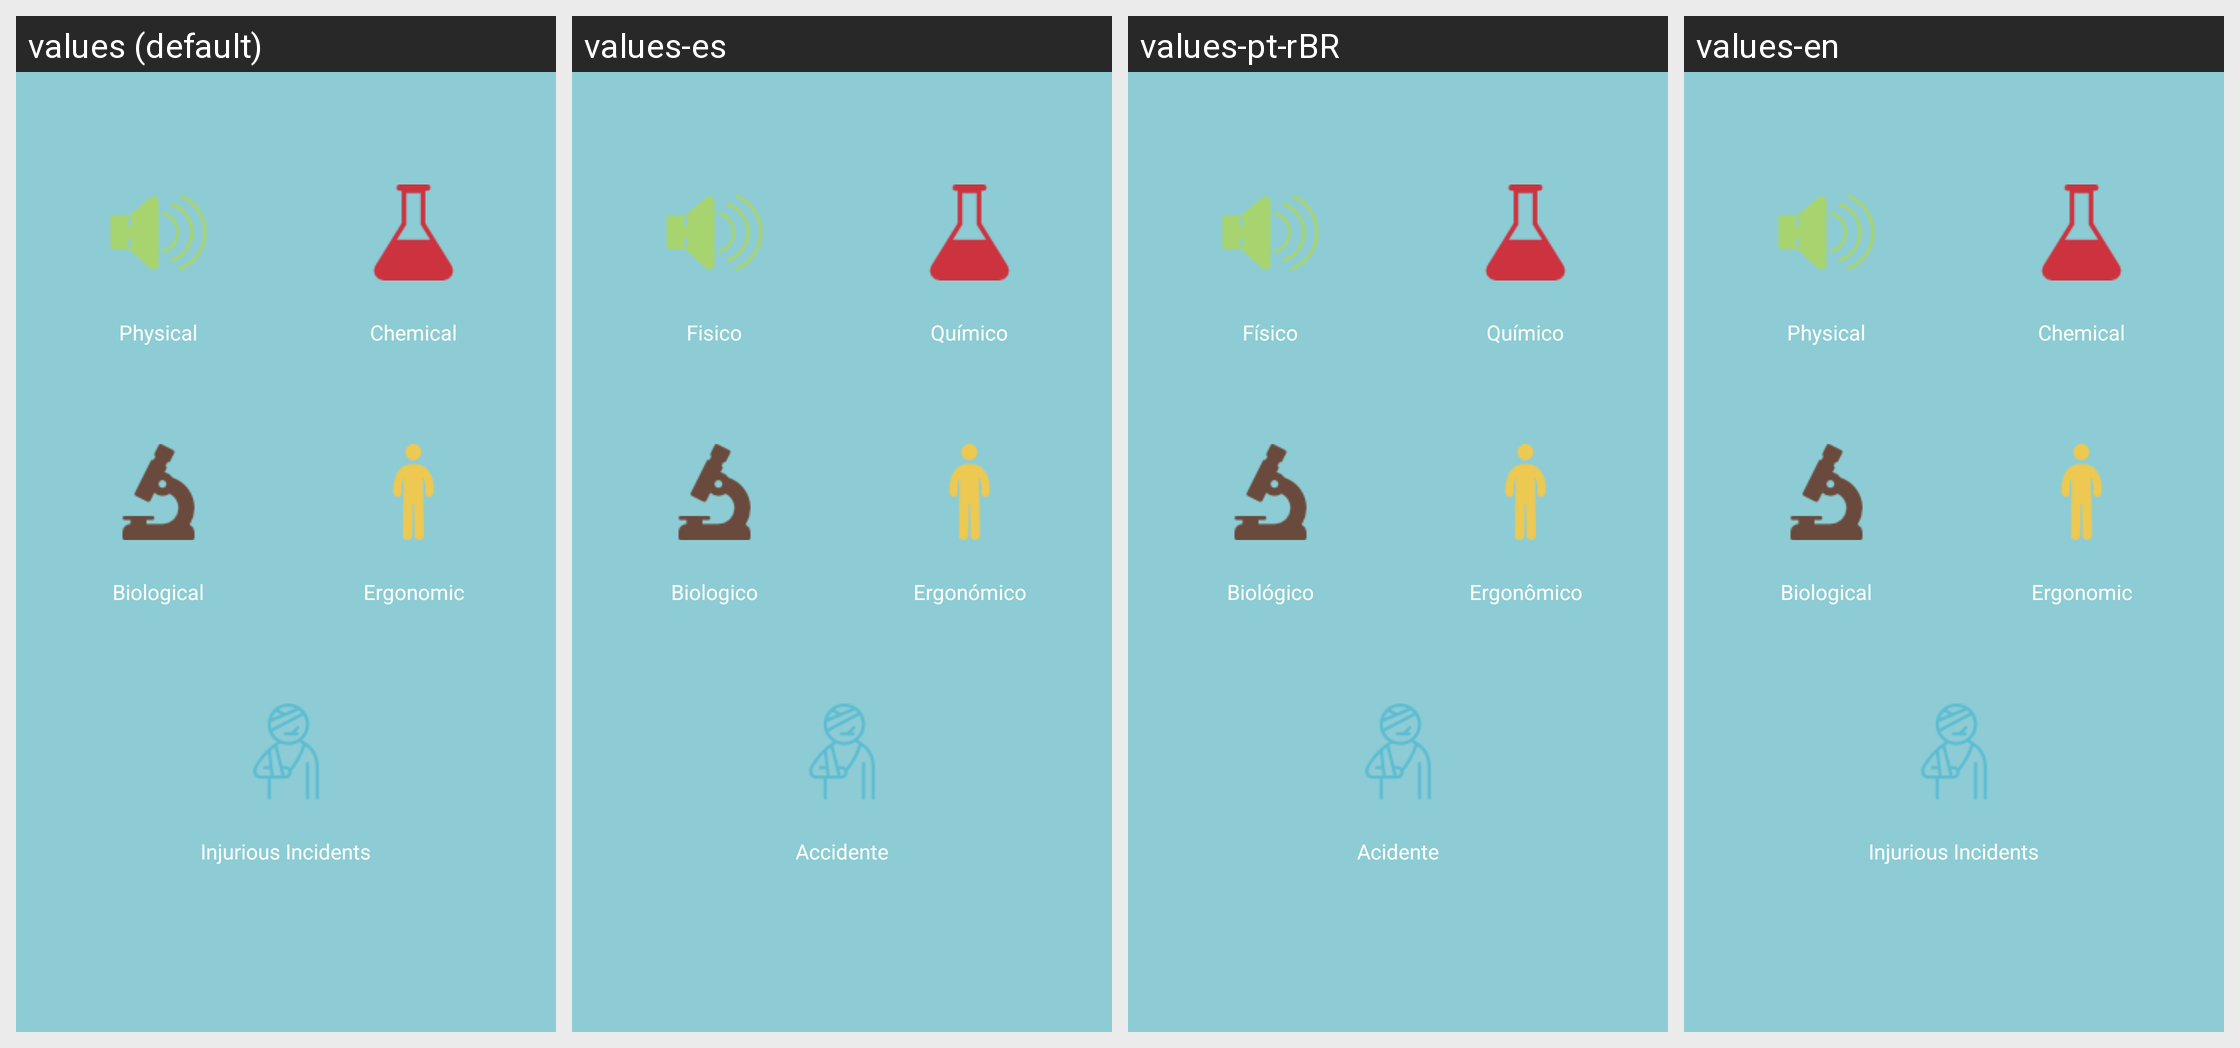

The Android screen above is rendered under several locales of the same app. Produce the string resources it draws, with the default and per-locale values.
Android screen res/layout/content_hazard.xml rendered under 4 locales, left to right: values (default), values-es, values-pt-rBR, values-en. Device: Nexus 5 (rendered at 1080×1920; each locale shown at half size, 540×960, under a caption strip naming it); theme AppTheme.
Strings drawn on this screen, with the default value and each locale's value (text and hints the layout hard-codes, and strings that could not be matched under every locale, appear in the picture but are not listed):

physic
  values: Physical
  values-es: Fisico
  values-pt-rBR: Físico
  values-en: Physical

chemical
  values: Chemical
  values-es: Químico
  values-pt-rBR: Químico
  values-en: Chemical

biologic
  values: Biological
  values-es: Biologico
  values-pt-rBR: Biológico
  values-en: Biological

ergonomic
  values: Ergonomic
  values-es: Ergonómico
  values-pt-rBR: Ergonômico
  values-en: Ergonomic

injurious_incidents
  values: Injurious Incidents
  values-es: Accidente
  values-pt-rBR: Acidente
  values-en: Injurious Incidents
